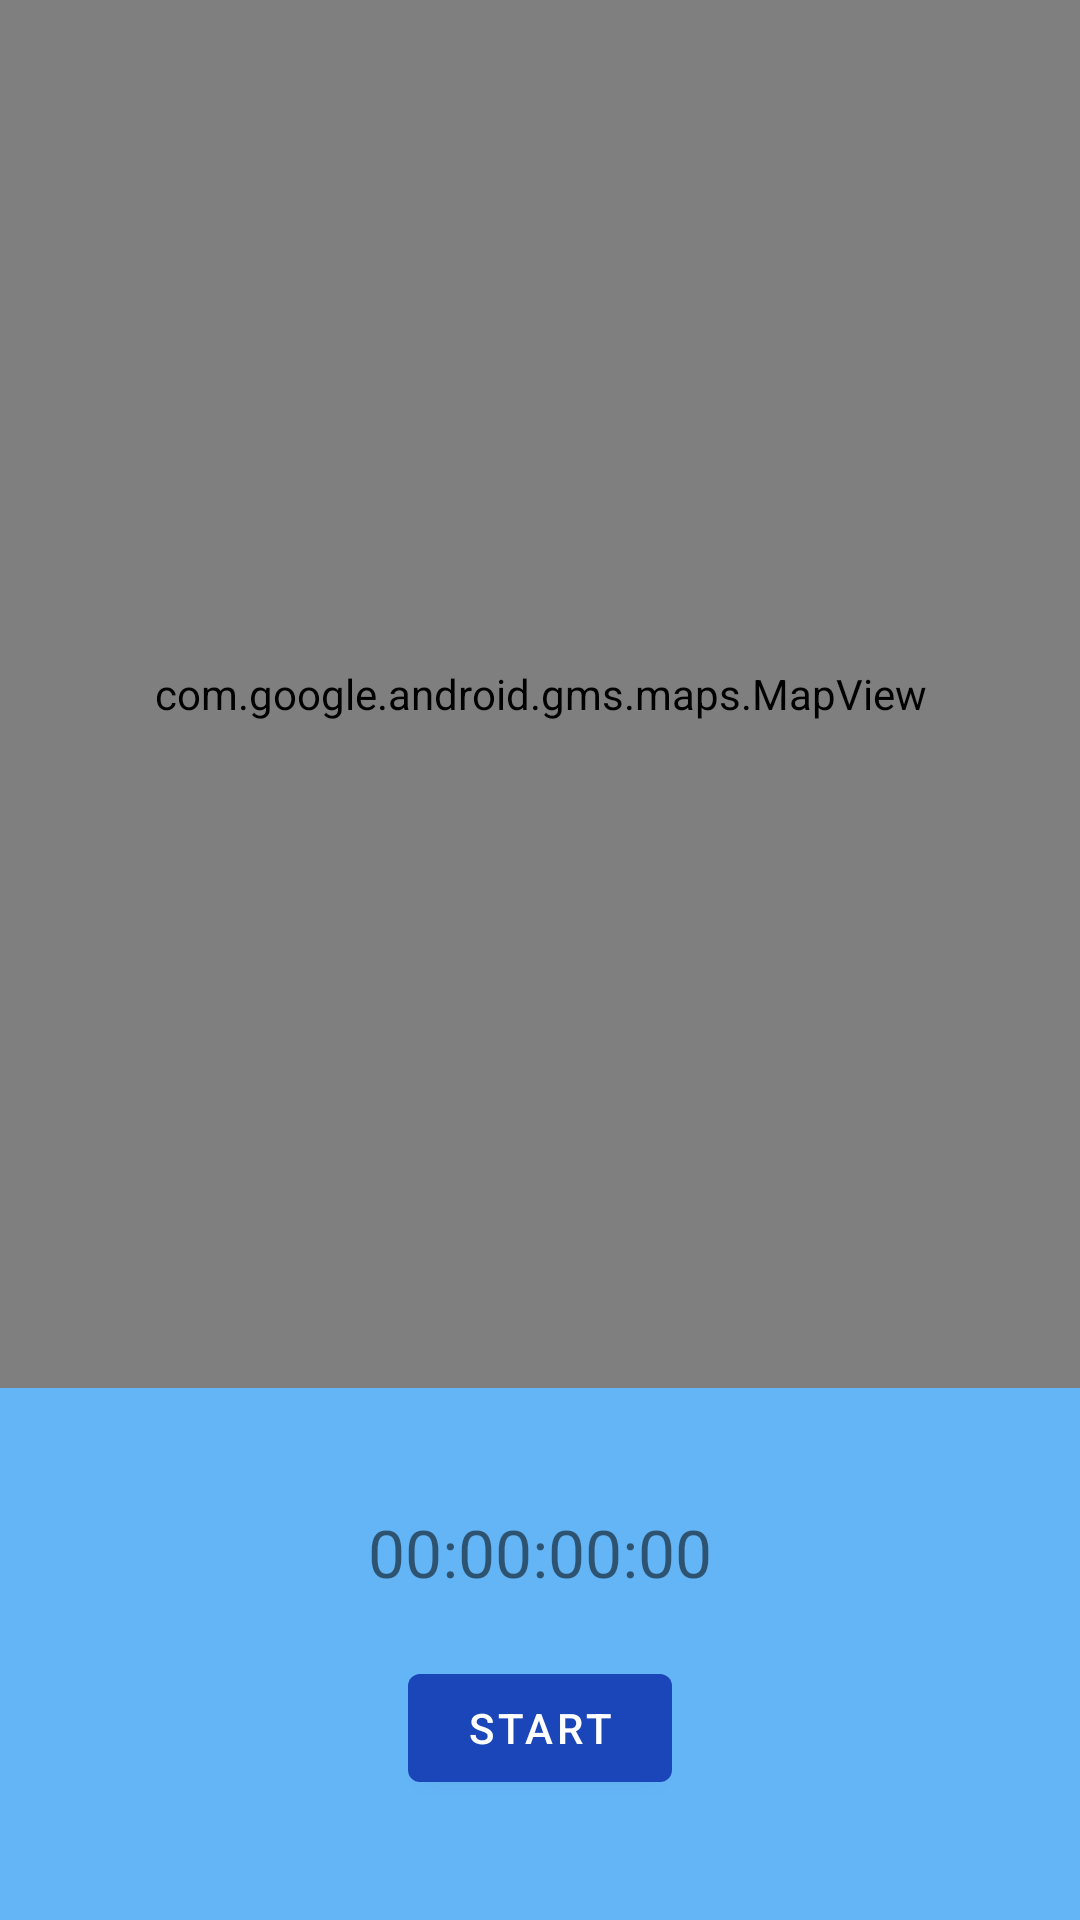

Android layout source for this screen:
<!-- AndroidManifest.xml: application theme Theme.RunningApp -->
<!-- res/layout/fragment_tracking.xml -->
<?xml version="1.0" encoding="utf-8"?>
<androidx.constraintlayout.widget.ConstraintLayout xmlns:android="http://schemas.android.com/apk/res/android"
    xmlns:tools="http://schemas.android.com/tools"
    android:layout_width="match_parent"
    android:layout_height="match_parent"
    xmlns:app="http://schemas.android.com/apk/res-auto"
    tools:context=".fragments.TrackingFragment">
    
    <com.google.android.gms.maps.MapView
        android:id="@+id/map_view"
        android:layout_width="match_parent"
        android:layout_height="0dp"
        android:layout_marginBottom="20dp"
        app:layout_constraintHorizontal_bias="0.5"
        app:layout_constraintTop_toTopOf="parent"
        app:layout_constraintStart_toStartOf="parent"
        app:layout_constraintEnd_toEndOf="parent"
        app:layout_constraintBottom_toTopOf="@+id/tv_timer"/>

    <com.google.android.material.textview.MaterialTextView
        android:id="@+id/tv_timer"
        android:layout_width="wrap_content"
        android:layout_height="wrap_content"
        android:text="00:00:00:00"
        android:textSize="22sp"
        android:layout_marginTop="20dp"
        android:layout_marginBottom="20dp"
        app:layout_constraintEnd_toEndOf="parent"
        app:layout_constraintStart_toStartOf="parent"
        app:layout_constraintTop_toBottomOf="@+id/map_view"
        app:layout_constraintBottom_toTopOf="@+id/b_start_running"/>

    <com.google.android.material.button.MaterialButton
        android:id="@+id/b_start_running"
        android:layout_width="wrap_content"
        android:layout_height="wrap_content"
        android:layout_marginBottom="40dp"
        android:text="Start"
        app:layout_constraintBottom_toBottomOf="parent"
        app:layout_constraintStart_toEndOf="@+id/b_finish_running"
        app:layout_constraintEnd_toEndOf="parent"/>

    <com.google.android.material.button.MaterialButton
        android:id="@+id/b_finish_running"
        android:layout_width="wrap_content"
        android:layout_height="wrap_content"
        android:layout_marginBottom="40dp"
        android:visibility="gone"
        android:text="Finish"
        app:layout_constraintBottom_toBottomOf="parent"
        app:layout_constraintStart_toStartOf="parent"
        app:layout_constraintEnd_toStartOf="@+id/b_start_running"/>


</androidx.constraintlayout.widget.ConstraintLayout>
<!-- resources referenced by this layout -->
<resources>
  <style name="Theme.RunningApp" parent="Theme.MaterialComponents.DayNight.DarkActionBar">
          
          <item name="colorPrimary">@color/md_blue_A700</item>
          <item name="colorPrimaryVariant">@color/purple_700</item>
          <item name="colorOnPrimary">@color/white</item>
          
          <item name="colorSecondary">@color/md_blue_400</item>
          <item name="colorSecondaryVariant">@color/md_blue_400</item>
          <item name="colorOnSecondary">@color/black</item>
          
          <item name="android:statusBarColor" tools:targetApi="l">@color/purple_700</item>
          
          <item name="android:colorBackground">@color/md_blue_300</item>
          <item name="colorError">@color/errorColor</item>
  
          
          
          <item name="colorSurface">@color/md_blue_800</item>
          <item name="colorOnBackground">@color/md_blue_50</item>
          <item name="colorOnError">@android:color/black</item>
          <item name="colorOnSurface">@android:color/white</item>
          <item name="scrimBackground">@color/mtrl_scrim_color</item>
          <item name="textAppearanceHeadline1">@style/TextAppearance.MaterialComponents.Headline1</item>
          <item name="textAppearanceHeadline2">@style/TextAppearance.MaterialComponents.Headline2</item>
          <item name="textAppearanceHeadline3">@style/TextAppearance.MaterialComponents.Headline3</item>
          <item name="textAppearanceHeadline4">@style/TextAppearance.MaterialComponents.Headline4</item>
          <item name="textAppearanceHeadline5">@style/TextAppearance.MaterialComponents.Headline5</item>
          <item name="textAppearanceHeadline6">@style/TextAppearance.MaterialComponents.Headline6</item>
          <item name="textAppearanceSubtitle1">@style/TextAppearance.MaterialComponents.Subtitle1</item>
          <item name="textAppearanceSubtitle2">@style/TextAppearance.MaterialComponents.Subtitle2</item>
          <item name="textAppearanceBody1">@style/TextAppearance.MaterialComponents.Body1</item>
          <item name="textAppearanceBody2">@style/TextAppearance.MaterialComponents.Body2</item>
          <item name="textAppearanceCaption">@style/TextAppearance.MaterialComponents.Caption</item>
          <item name="textAppearanceButton">@style/TextAppearance.MaterialComponents.Button</item>
          <item name="textAppearanceOverline">@style/TextAppearance.MaterialComponents.Overline</item>
  
          <item name="alertDialogTheme">@style/AlertDialogTheme</item>
      </style>
  <color name="md_blue_A700">#1B46BA</color>
  <color name="purple_700">#FF3700B3</color>
  <color name="white">#FFFFFFFF</color>
  <color name="md_blue_400">#42A5F5</color>
  <color name="black">#FF000000</color>
  <color name="md_blue_300">#64B5F6</color>
  <color name="errorColor">#D50000</color>
  <color name="md_blue_800">#1565C0</color>
  <color name="md_blue_50">#E3F2FD</color>
  <style name="AlertDialogTheme" parent="ThemeOverlay.MaterialComponents.Dialog.Alert">
          <item name="buttonBarPositiveButtonStyle">@style/PositiveButtonStyle</item>
          <item name="buttonBarNegativeButtonStyle">@style/NegativeButtonStyle</item>
      </style>
  <style name="PositiveButtonStyle" parent="Widget.MaterialComponents.Button.TextButton.Dialog">
          <item name="android:textColor">@color/colorAccent</item>
      </style>
  <style name="NegativeButtonStyle" parent="Widget.MaterialComponents.Button.TextButton.Dialog">
          <item name="android:textColor">@color/colorAccent</item>
      </style>
  <color name="colorAccent">#FFE600</color>
</resources>
